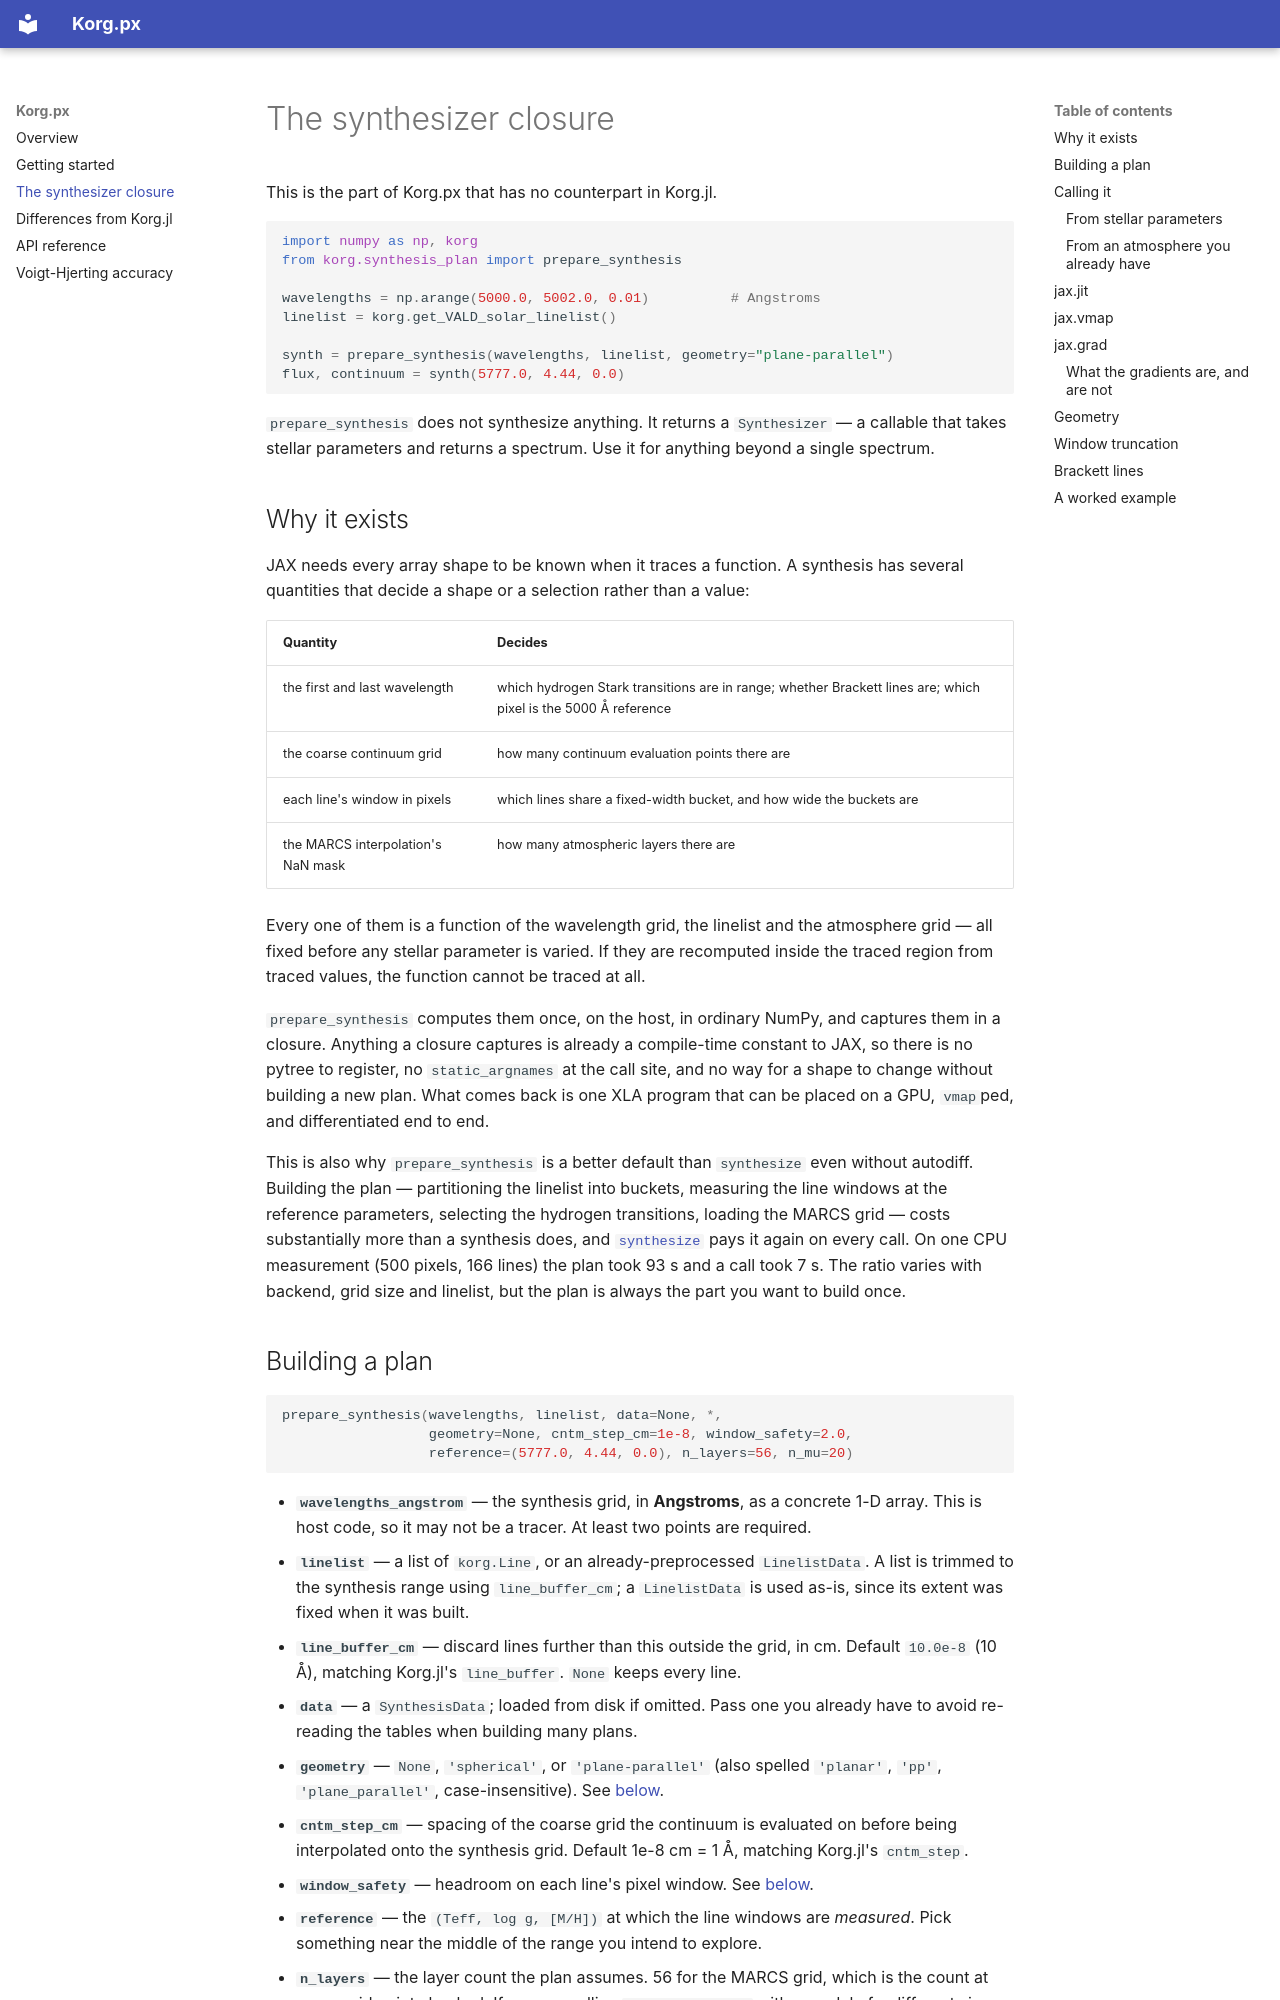

repository: Korg-project/Korg.px · page: the-synthesizer-closure/index.html · generator: mkdocs

# The synthesizer closure

This is the part of Korg.px that has no counterpart in Korg.jl.

```python
import numpy as np, korg
from korg.synthesis_plan import prepare_synthesis

wavelengths = np.arange(5000.0, 5002.0, 0.01)          # Angstroms
linelist = korg.get_VALD_solar_linelist()

synth = prepare_synthesis(wavelengths, linelist, geometry="plane-parallel")
flux, continuum = synth(5777.0, 4.44, 0.0)
```

`prepare_synthesis` does not synthesize anything. It returns a `Synthesizer` — a callable that
takes stellar parameters and returns a spectrum. Use it for anything beyond a single spectrum.

## Why it exists

JAX needs every array shape to be known when it traces a function. A synthesis has several
quantities that decide a shape or a selection rather than a value:

| Quantity | Decides |
|---|---|
| the first and last wavelength | which hydrogen Stark transitions are in range; whether Brackett lines are; which pixel is the 5000 Å reference |
| the coarse continuum grid | how many continuum evaluation points there are |
| each line's window in pixels | which lines share a fixed-width bucket, and how wide the buckets are |
| the MARCS interpolation's NaN mask | how many atmospheric layers there are |

Every one of them is a function of the wavelength grid, the linelist and the atmosphere grid —
all fixed before any stellar parameter is varied. If they are recomputed inside the traced
region from traced values, the function cannot be traced at all.

`prepare_synthesis` computes them once, on the host, in ordinary NumPy, and captures them in a
closure. Anything a closure captures is already a compile-time constant to JAX, so there is no
pytree to register, no `static_argnames` at the call site, and no way for a shape to change
without building a new plan. What comes back is one XLA program that can be placed on a GPU,
`vmap`ped, and differentiated end to end.

This is also why `prepare_synthesis` is a better default than `synthesize` even without
autodiff. Building the plan — partitioning the linelist into buckets, measuring the line windows
at the reference parameters, selecting the hydrogen transitions, loading the MARCS grid — costs
substantially more than a synthesis does, and
[`synthesize`](getting-started.md#synthesizing-a-solar-spectrum) pays it again on every call. On
one CPU measurement (500 pixels, 166 lines) the plan took 93 s and a call took 7 s. The ratio
varies with backend, grid size and linelist, but the plan is always the part you want to build
once.
